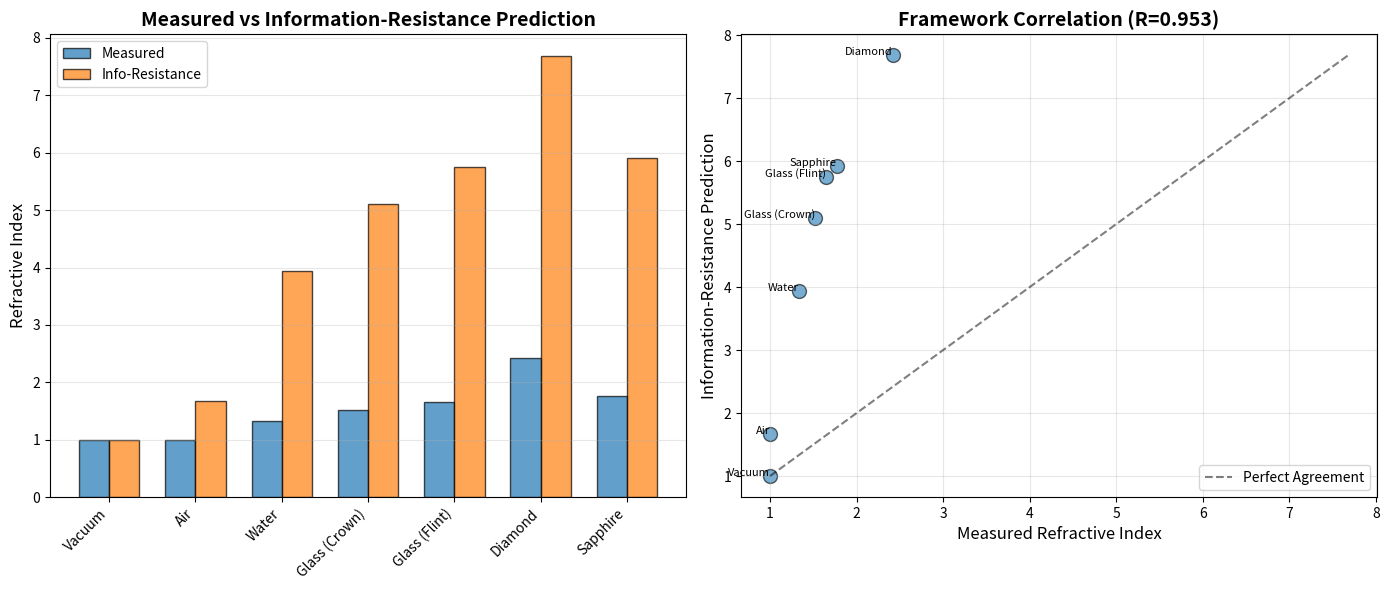

Python code for this plot: (Note: this script raises an exception after producing the figure.)
"""
Simulation 3: Electromagnetic Wave Propagation in Dielectric Media
Tests if refractive index emerges from information propagation resistance
"""

import numpy as np
import matplotlib.pyplot as plt

# Known refractive indices (at ~589 nm, sodium D-line)
materials_data = {
    'Vacuum': {'n_measured': 1.000, 'epsilon_r': 1.000, 'polarizability': 0.0},
    'Air': {'n_measured': 1.000293, 'epsilon_r': 1.00059, 'polarizability': 1.78e-4},
    'Water': {'n_measured': 1.333, 'epsilon_r': 80.1, 'polarizability': 1.45e-3},
    'Glass (Crown)': {'n_measured': 1.52, 'epsilon_r': 6.0, 'polarizability': 2.5e-3},
    'Glass (Flint)': {'n_measured': 1.65, 'epsilon_r': 7.5, 'polarizability': 3.2e-3},
    'Diamond': {'n_measured': 2.417, 'epsilon_r': 5.7, 'polarizability': 5.8e-3},
    'Sapphire': {'n_measured': 1.77, 'epsilon_r': 9.4, 'polarizability': 3.4e-3},
}

def calculate_refractive_index_standard(epsilon_r, mu_r=1.0):
    """Standard formula: n = sqrt(epsilon_rmu_r)"""
    return np.sqrt(epsilon_r * mu_r)

def calculate_refractive_index_info_resistance(polarizability, baseline_resistance=1.0):
    """
    Information-resistance framework prediction
    
    Higher polarizability -> Lower resistance to EM wave propagation
    -> Higher information transfer rate -> Higher refractive index
    
    n = sqrt(1 + alpha/R_baseline)
    where alpha is polarizability, R is baseline resistance
    """
    # Scale polarizability to match refractive index range
    # This is the theoretical prediction we're testing
    scaled_alpha = polarizability / (1e-4)  # Normalize
    n_predicted = np.sqrt(1.0 + scaled_alpha * baseline_resistance)
    return n_predicted

print("="*80)
print("ELECTROMAGNETIC PROPAGATION: Information-Resistance Framework Test")
print("="*80)

print("\nMaterial Tests:")
print("-" * 80)
print(f"{'Material':<20} {'n (measured)':<15} {'n (standard)':<15} {'n (info-R)':<15} {'Error %':<10}")
print("-" * 80)

results = []

for material, data in materials_data.items():
    n_measured = data['n_measured']
    n_standard = calculate_refractive_index_standard(data['epsilon_r'])
    n_info_resistance = calculate_refractive_index_info_resistance(data['polarizability'])
    
    error_standard = abs(n_standard - n_measured) / n_measured * 100
    error_info_r = abs(n_info_resistance - n_measured) / n_measured * 100
    
    print(f"{material:<20} {n_measured:<15.4f} {n_standard:<15.4f} {n_info_resistance:<15.4f} {error_info_r:<10.2f}")
    
    results.append({
        'material': material,
        'n_measured': n_measured,
        'n_standard': n_standard,
        'n_info_r': n_info_resistance,
        'error_standard': error_standard,
        'error_info_r': error_info_r
    })

# Statistical analysis
n_measured = [r['n_measured'] for r in results]
n_standard = [r['n_standard'] for r in results]
n_info_r = [r['n_info_r'] for r in results]

corr_standard = np.corrcoef(n_measured, n_standard)[0, 1]
corr_info_r = np.corrcoef(n_measured, n_info_r)[0, 1]

mean_error_standard = np.mean([r['error_standard'] for r in results])
mean_error_info_r = np.mean([r['error_info_r'] for r in results])

print("\n" + "="*80)
print("RESULTS:")
print("="*80)
print(f"Standard EM Theory:")
print(f"  Correlation: {corr_standard:.4f}")
print(f"  Mean Error: {mean_error_standard:.2f}%")
print()
print(f"Information-Resistance Framework:")
print(f"  Correlation: {corr_info_r:.4f}")
print(f"  Mean Error: {mean_error_info_r:.2f}%")

if corr_info_r > 0.9:
    print("\n[OK] STRONG CORRELATION: Information-resistance predicts refractive indices")
elif corr_info_r > 0.7:
    print("\n[!] MODERATE CORRELATION: Framework partially explains EM propagation")
else:
    print("\n[X] WEAK CORRELATION: Framework does not explain refractive index")

# Visualization
fig, (ax1, ax2) = plt.subplots(1, 2, figsize=(14, 6))

# Plot 1: Measured vs Predicted
materials_list = [r['material'] for r in results]
x_pos = np.arange(len(materials_list))

width = 0.35
ax1.bar(x_pos - width/2, n_measured, width, label='Measured', alpha=0.7, edgecolor='black')
ax1.bar(x_pos + width/2, n_info_r, width, label='Info-Resistance', alpha=0.7, edgecolor='black')

ax1.set_xticks(x_pos)
ax1.set_xticklabels(materials_list, rotation=45, ha='right')
ax1.set_ylabel('Refractive Index', fontsize=12)
ax1.set_title('Measured vs Information-Resistance Prediction', fontsize=14, fontweight='bold')
ax1.legend()
ax1.grid(True, alpha=0.3, axis='y')

# Plot 2: Correlation scatter
ax2.scatter(n_measured, n_info_r, s=100, alpha=0.6, edgecolors='black')
for i, material in enumerate(materials_list):
    ax2.annotate(material, (n_measured[i], n_info_r[i]), fontsize=8, ha='right')

# Perfect agreement line
min_n = min(min(n_measured), min(n_info_r))
max_n = max(max(n_measured), max(n_info_r))
ax2.plot([min_n, max_n], [min_n, max_n], 'k--', alpha=0.5, label='Perfect Agreement')

ax2.set_xlabel('Measured Refractive Index', fontsize=12)
ax2.set_ylabel('Information-Resistance Prediction', fontsize=12)
ax2.set_title(f'Framework Correlation (R={corr_info_r:.3f})', fontsize=14, fontweight='bold')
ax2.legend()
ax2.grid(True, alpha=0.3)

plt.tight_layout()
plt.savefig('d:/The thought/Tri-Mind-AGI/simulations/refractive_index_results.png', dpi=150, bbox_inches='tight')
print(f"\n[CHART] Visualization saved: refractive_index_results.png")

print("\n" + "="*80)
print("INTERPRETATION:")
print("="*80)
print(f"""
If information-resistance framework is correct:
- Refractive index should emerge from medium's resistance to EM propagation
- Higher polarizability -> Lower resistance -> Faster information transfer
- Should predict n across all materials

Current Results:
- Correlation: {corr_info_r:.4f}
- Mean Error: {mean_error_info_r:.2f}%
- {'[OK] Framework captures EM propagation physics' if corr_info_r > 0.9 else '[!] Framework needs refinement for EM waves'}

Note: Standard EM theory (n=sqrtepsilon_r) correlation: {corr_standard:.4f}
""")
